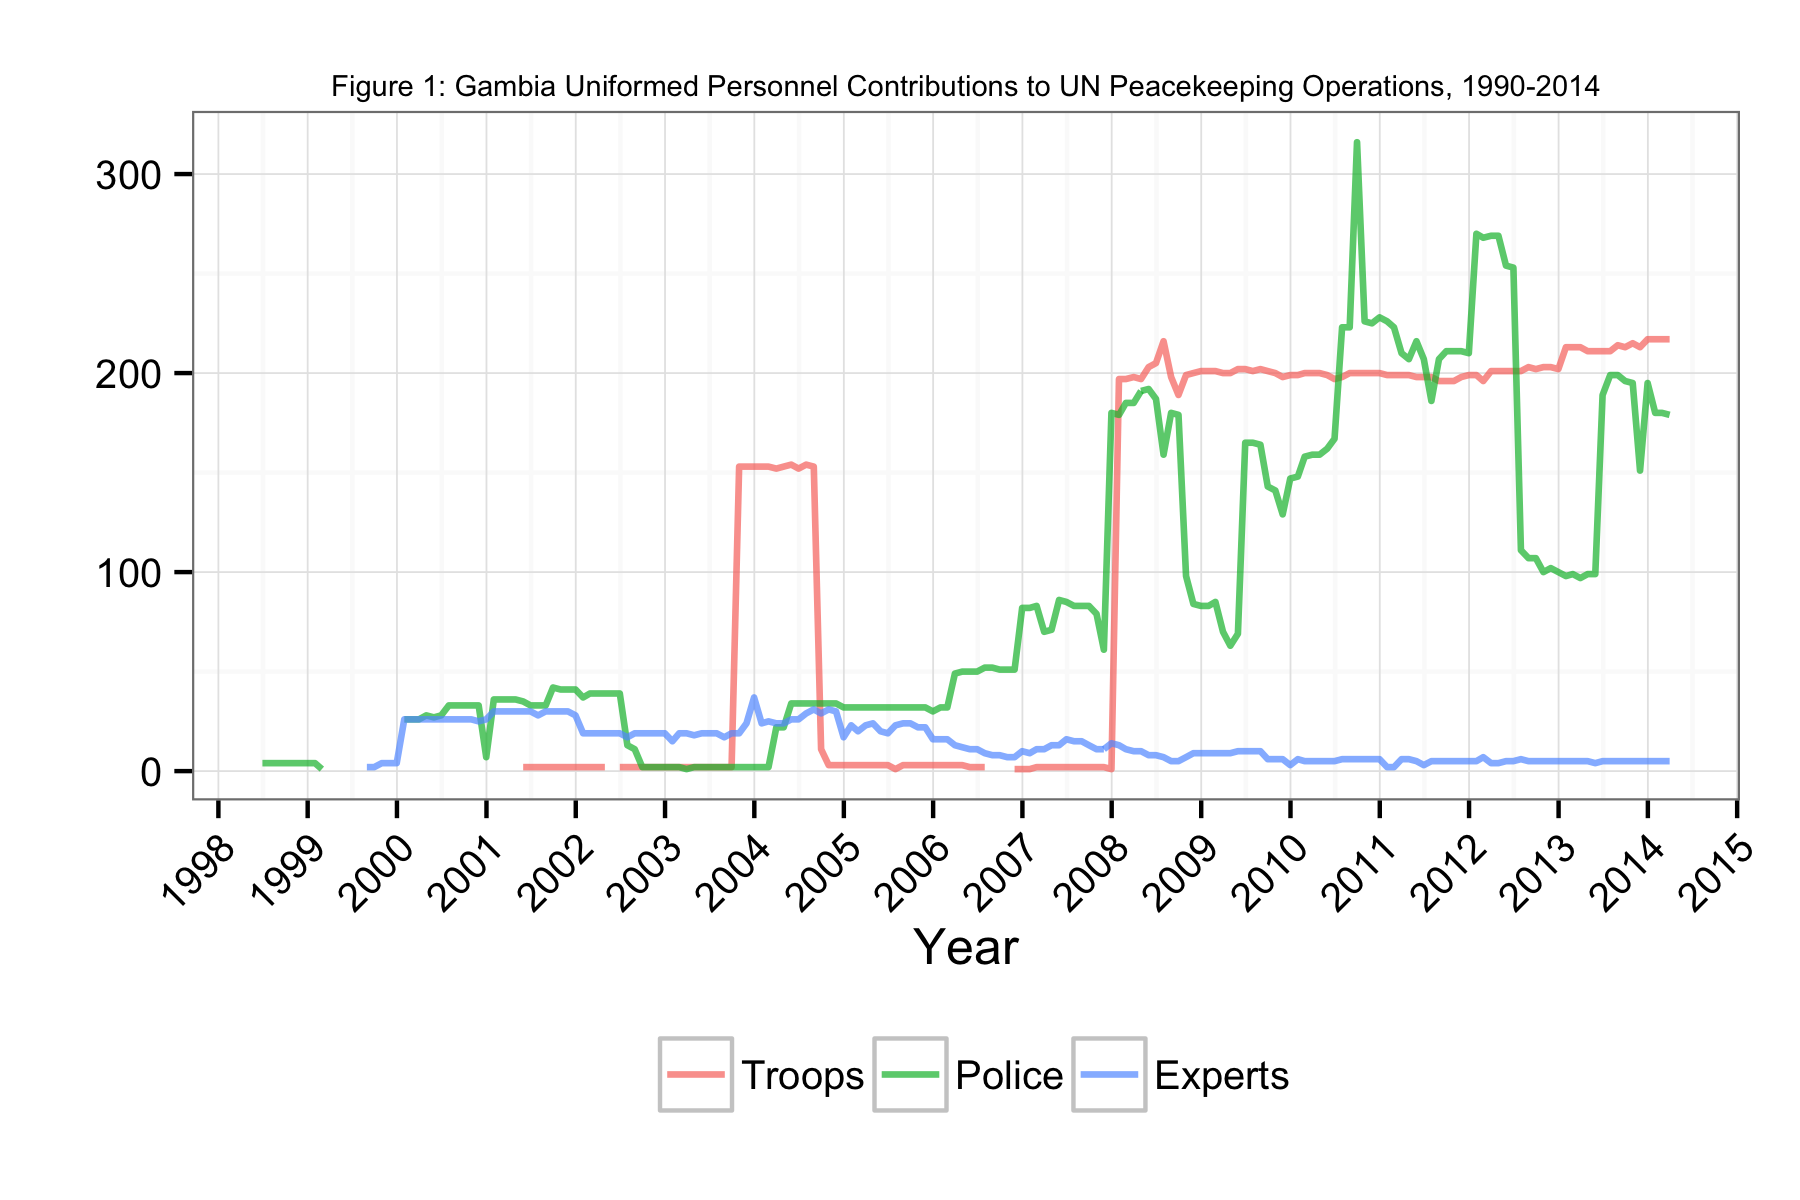

Data behind this chart, as committed beside it:
Date, Troops, Police, Experts
1998-06-30, NA, 4, NA
1998-07-31, NA, 4, NA
1998-08-31, NA, 4, NA
1998-09-30, NA, 4, NA
1998-10-31, NA, 4, NA
1998-11-30, NA, 4, NA
1998-12-31, NA, 4, NA
1999-01-31, NA, 4, NA
1999-02-28, NA, 1, NA
1999-08-31, NA, NA, 2
1999-09-30, NA, NA, 2
1999-10-31, NA, NA, 4
1999-11-30, NA, NA, 4
1999-12-31, NA, NA, 4
2000-01-31, NA, 26, 26
2000-02-28, NA, 26, 26
2000-03-31, NA, 26, 26
2000-04-30, NA, 28, 26
2000-05-31, NA, 27, 26
2000-06-30, NA, 28, 26
2000-07-31, NA, 33, 26
2000-08-31, NA, 33, 26
2000-09-30, NA, 33, 26
2000-10-31, NA, 33, 26
2000-11-30, NA, 33, 25
2000-12-31, NA, 7, 26
2001-01-31, NA, 36, 30
2001-02-28, NA, 36, 30
2001-03-31, NA, 36, 30
2001-04-30, NA, 36, 30
2001-05-31, 2, 35, 30
2001-06-30, 2, 33, 30
2001-07-31, 2, 33, 28
2001-08-31, 2, 33, 30
2001-09-30, 2, 42, 30
2001-10-31, 2, 41, 30
2001-11-30, 2, 41, 30
2001-12-31, 2, 41, 28
2002-01-31, 2, 37, 19
2002-02-28, 2, 39, 19
2002-03-31, 2, 39, 19
2002-04-30, 2, 39, 19
2002-05-31, NA, 39, 19
2002-06-30, 2, 39, 19
2002-07-31, 2, 13, 17
2002-08-30, 2, 11, 19
2002-09-30, 2, 2, 19
2002-10-31, 2, 2, 19
2002-11-30, 2, 2, 19
2002-12-31, 2, 2, 19
2003-01-31, 2, 2, 15
2003-02-28, 2, 2, 19
2003-03-30, 2, 1, 19
2003-04-30, 2, 2, 18
2003-05-31, 2, 2, 19
2003-06-30, 2, 2, 19
2003-07-31, 2, 2, 19
2003-08-31, 2, 2, 17
2003-09-30, 2, 2, 19
2003-10-31, 153, 2, 19
... 125 more rows
